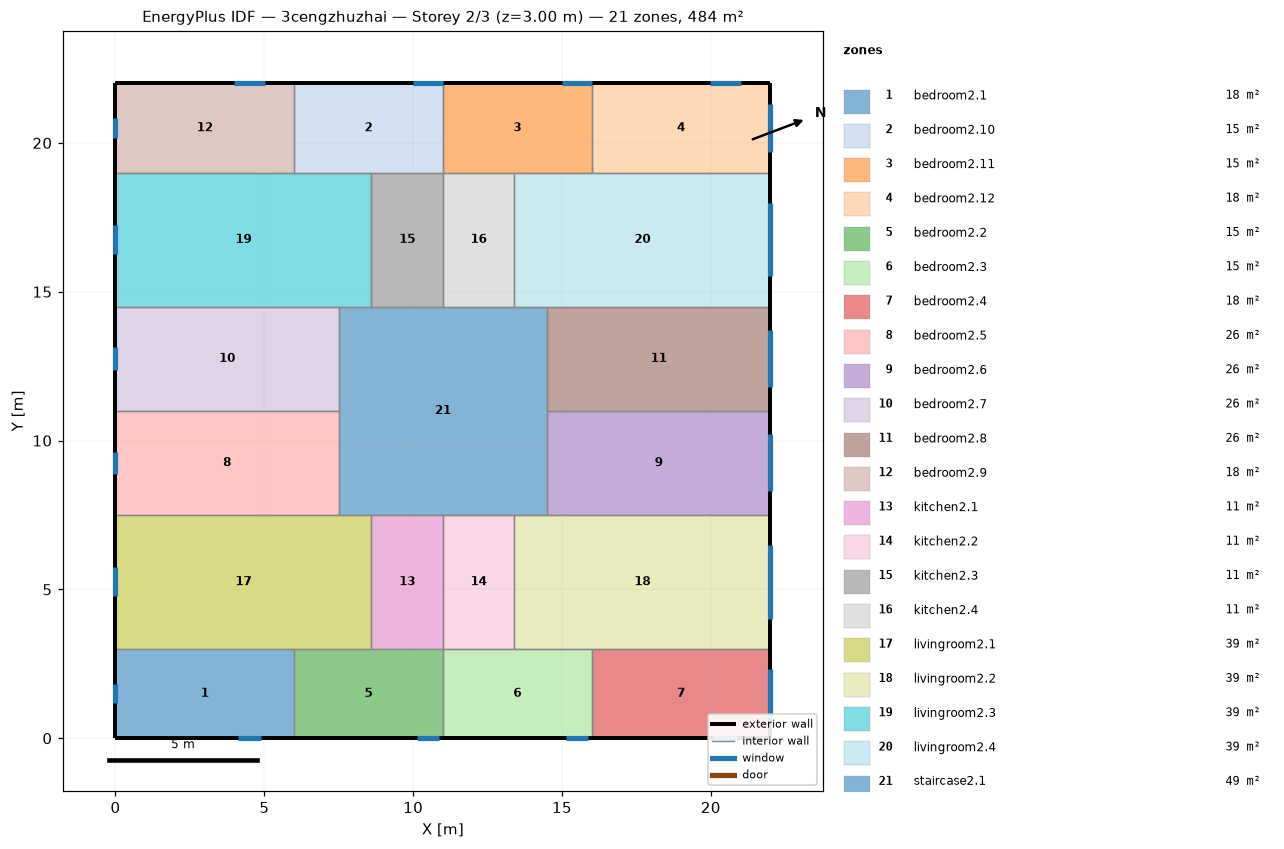
=== STOREY PLAN SPEC (per zone: floor XY polygon, exterior-wall plan segments, windows/doors) ===
zone 1: bedroom2.1  (18.0 m²)
  floor: (6.00, 3.00) (6.00, 0.00) (0.00, 0.00) (0.00, 3.00)
  exterior wall: (0.00, 3.00) – (0.00, 0.00)  [3.0 m]
    window: (0.00, 1.82) – (0.00, 1.18)  [1.0 m²]
  exterior wall: (0.00, 0.00) – (6.00, 0.00)  [6.0 m]
    window: (4.12, 0.00) – (4.88, 0.00)  [1.1 m²]
  interior walls: 2
zone 2: bedroom2.10  (15.0 m²)
  floor: (11.00, 22.00) (11.00, 19.00) (6.00, 19.00) (6.00, 22.00)
  exterior wall: (11.00, 22.00) – (6.00, 22.00)  [5.0 m]
    window: (11.01, 22.00) – (9.99, 22.00)  [1.5 m²]
  interior walls: 4
zone 3: bedroom2.11  (15.0 m²)
  floor: (16.00, 22.00) (16.00, 19.00) (11.00, 19.00) (11.00, 22.00)
  exterior wall: (16.00, 22.00) – (11.00, 22.00)  [5.0 m]
    window: (16.01, 22.00) – (14.99, 22.00)  [1.5 m²]
  interior walls: 4
zone 4: bedroom2.12  (18.0 m²)
  floor: (22.00, 22.00) (22.00, 19.00) (16.00, 19.00) (16.00, 22.00)
  exterior wall: (22.00, 19.00) – (22.00, 22.00)  [3.0 m]
    window: (22.00, 19.68) – (22.00, 21.32)  [2.5 m²]
  exterior wall: (22.00, 22.00) – (16.00, 22.00)  [6.0 m]
    window: (21.01, 22.00) – (19.99, 22.00)  [1.5 m²]
  interior walls: 2
zone 5: bedroom2.2  (15.0 m²)
  floor: (11.00, 3.00) (11.00, 0.00) (6.00, 0.00) (6.00, 3.00)
  exterior wall: (6.00, 0.00) – (11.00, 0.00)  [5.0 m]
    window: (10.12, 0.00) – (10.88, 0.00)  [1.1 m²]
  interior walls: 4
zone 6: bedroom2.3  (15.0 m²)
  floor: (16.00, 3.00) (16.00, 0.00) (11.00, 0.00) (11.00, 3.00)
  exterior wall: (11.00, 0.00) – (16.00, 0.00)  [5.0 m]
    window: (15.12, 0.00) – (15.88, 0.00)  [1.1 m²]
  interior walls: 4
zone 7: bedroom2.4  (18.0 m²)
  floor: (22.00, 3.00) (22.00, 0.00) (16.00, 0.00) (16.00, 3.00)
  exterior wall: (22.00, 0.00) – (22.00, 3.00)  [3.0 m]
    window: (22.00, 0.68) – (22.00, 2.32)  [2.5 m²]
  exterior wall: (16.00, 0.00) – (22.00, 0.00)  [6.0 m]
    window: (20.12, 0.00) – (20.88, 0.00)  [1.1 m²]
  interior walls: 2
zone 8: bedroom2.5  (26.2 m²)
  floor: (7.50, 11.00) (7.50, 7.50) (0.00, 7.50) (0.00, 11.00)
  exterior wall: (0.00, 11.00) – (0.00, 7.50)  [3.5 m]
    window: (0.00, 9.63) – (0.00, 8.87)  [1.1 m²]
  interior walls: 3
zone 9: bedroom2.6  (26.2 m²)
  floor: (22.00, 11.00) (22.00, 7.50) (14.50, 7.50) (14.50, 11.00)
  exterior wall: (22.00, 7.50) – (22.00, 11.00)  [3.5 m]
    window: (22.00, 8.29) – (22.00, 10.21)  [2.9 m²]
  interior walls: 3
zone 10: bedroom2.7  (26.2 m²)
  floor: (7.50, 14.50) (7.50, 11.00) (0.00, 11.00) (0.00, 14.50)
  exterior wall: (0.00, 14.50) – (0.00, 11.00)  [3.5 m]
    window: (0.00, 13.13) – (0.00, 12.37)  [1.1 m²]
  interior walls: 3
zone 11: bedroom2.8  (26.2 m²)
  floor: (22.00, 14.50) (22.00, 11.00) (14.50, 11.00) (14.50, 14.50)
  exterior wall: (22.00, 11.00) – (22.00, 14.50)  [3.5 m]
    window: (22.00, 11.79) – (22.00, 13.71)  [2.9 m²]
  interior walls: 3
zone 12: bedroom2.9  (18.0 m²)
  floor: (6.00, 22.00) (6.00, 19.00) (0.00, 19.00) (0.00, 22.00)
  exterior wall: (0.00, 22.00) – (0.00, 19.00)  [3.0 m]
    window: (0.00, 20.82) – (0.00, 20.18)  [1.0 m²]
  exterior wall: (6.00, 22.00) – (0.00, 22.00)  [6.0 m]
    window: (5.01, 22.00) – (3.99, 22.00)  [1.5 m²]
  interior walls: 2
zone 13: kitchen2.1  (10.8 m²)
  floor: (11.00, 7.50) (11.00, 3.00) (8.60, 3.00) (8.60, 7.50)
  interior walls: 4
zone 14: kitchen2.2  (10.8 m²)
  floor: (13.40, 7.50) (13.40, 3.00) (11.00, 3.00) (11.00, 7.50)
  interior walls: 4
zone 15: kitchen2.3  (10.8 m²)
  floor: (11.00, 19.00) (11.00, 14.50) (8.60, 14.50) (8.60, 19.00)
  interior walls: 4
zone 16: kitchen2.4  (10.8 m²)
  floor: (13.40, 19.00) (13.40, 14.50) (11.00, 14.50) (11.00, 19.00)
  interior walls: 4
zone 17: livingroom2.1  (38.7 m²)
  floor: (8.60, 7.50) (8.60, 3.00) (0.00, 3.00) (0.00, 7.50)
  exterior wall: (0.00, 7.50) – (0.00, 3.00)  [4.5 m]
    window: (0.00, 5.74) – (0.00, 4.76)  [1.5 m²]
  interior walls: 5
zone 18: livingroom2.2  (38.7 m²)
  floor: (22.00, 7.50) (22.00, 3.00) (13.40, 3.00) (13.40, 7.50)
  exterior wall: (22.00, 3.00) – (22.00, 7.50)  [4.5 m]
    window: (22.00, 4.02) – (22.00, 6.48)  [3.7 m²]
  interior walls: 5
zone 19: livingroom2.3  (38.7 m²)
  floor: (8.60, 19.00) (8.60, 14.50) (0.00, 14.50) (0.00, 19.00)
  exterior wall: (0.00, 19.00) – (0.00, 14.50)  [4.5 m]
    window: (0.00, 17.24) – (0.00, 16.26)  [1.5 m²]
  interior walls: 5
zone 20: livingroom2.4  (38.7 m²)
  floor: (22.00, 19.00) (22.00, 14.50) (13.40, 14.50) (13.40, 19.00)
  exterior wall: (22.00, 14.50) – (22.00, 19.00)  [4.5 m]
    window: (22.00, 15.52) – (22.00, 17.98)  [3.7 m²]
  interior walls: 5
zone 21: staircase2.1  (49.0 m²)
  floor: (14.50, 14.50) (14.50, 7.50) (7.50, 7.50) (7.50, 14.50)
  interior walls: 12

=== DERIVED (storey summary) ===
Building: 3cengzhuzhai
Storey: 2 of 3  (floor level z = 3.00 m)
Storey gross floor area: 484.0 m²
Zones on this storey: 21
  - bedroom2.1: floor 18.0 m²; exterior wall 9.0 m (27.0 m²); 2 window(s) 2.1 m²; WWR 7.8%
  - bedroom2.10: floor 15.0 m²; exterior wall 5.0 m (15.0 m²); 1 window(s) 1.5 m²; WWR 10.3%
  - bedroom2.11: floor 15.0 m²; exterior wall 5.0 m (15.0 m²); 1 window(s) 1.5 m²; WWR 10.3%
  - bedroom2.12: floor 18.0 m²; exterior wall 9.0 m (27.0 m²); 2 window(s) 4.0 m²; WWR 14.8%
  - bedroom2.2: floor 15.0 m²; exterior wall 5.0 m (15.0 m²); 1 window(s) 1.1 m²; WWR 7.6%
  - bedroom2.3: floor 15.0 m²; exterior wall 5.0 m (15.0 m²); 1 window(s) 1.1 m²; WWR 7.6%
  - bedroom2.4: floor 18.0 m²; exterior wall 9.0 m (27.0 m²); 2 window(s) 3.6 m²; WWR 13.3%
  - bedroom2.5: floor 26.2 m²; exterior wall 3.5 m (10.5 m²); 1 window(s) 1.1 m²; WWR 10.8%
  - bedroom2.6: floor 26.2 m²; exterior wall 3.5 m (10.5 m²); 1 window(s) 2.9 m²; WWR 27.4%
  - bedroom2.7: floor 26.2 m²; exterior wall 3.5 m (10.5 m²); 1 window(s) 1.1 m²; WWR 10.8%
  - bedroom2.8: floor 26.2 m²; exterior wall 3.5 m (10.5 m²); 1 window(s) 2.9 m²; WWR 27.4%
  - bedroom2.9: floor 18.0 m²; exterior wall 9.0 m (27.0 m²); 2 window(s) 2.5 m²; WWR 9.3%
  - kitchen2.1: floor 10.8 m²
  - kitchen2.2: floor 10.8 m²
  - kitchen2.3: floor 10.8 m²
  - kitchen2.4: floor 10.8 m²
  - livingroom2.1: floor 38.7 m²; exterior wall 4.5 m (13.5 m²); 1 window(s) 1.5 m²; WWR 10.8%
  - livingroom2.2: floor 38.7 m²; exterior wall 4.5 m (13.5 m²); 1 window(s) 3.7 m²; WWR 27.4%
  - livingroom2.3: floor 38.7 m²; exterior wall 4.5 m (13.5 m²); 1 window(s) 1.5 m²; WWR 10.8%
  - livingroom2.4: floor 38.7 m²; exterior wall 4.5 m (13.5 m²); 1 window(s) 3.7 m²; WWR 27.4%
  - staircase2.1: floor 49.0 m²
Zone adjacency (shared interzone walls):
  - bedroom2.1 ↔ bedroom2.2
  - bedroom2.1 ↔ livingroom2.1
  - bedroom2.10 ↔ bedroom2.11
  - bedroom2.10 ↔ bedroom2.9
  - bedroom2.10 ↔ kitchen2.3
  - bedroom2.10 ↔ livingroom2.3
  - bedroom2.11 ↔ bedroom2.12
  - bedroom2.11 ↔ kitchen2.4
  - bedroom2.11 ↔ livingroom2.4
  - bedroom2.12 ↔ livingroom2.4
  - bedroom2.2 ↔ bedroom2.3
  - bedroom2.2 ↔ kitchen2.1
  - bedroom2.2 ↔ livingroom2.1
  - bedroom2.3 ↔ bedroom2.4
  - bedroom2.3 ↔ kitchen2.2
  - bedroom2.3 ↔ livingroom2.2
  - bedroom2.4 ↔ livingroom2.2
  - bedroom2.5 ↔ bedroom2.7
  - bedroom2.5 ↔ livingroom2.1
  - bedroom2.5 ↔ staircase2.1
  - bedroom2.6 ↔ bedroom2.8
  - bedroom2.6 ↔ livingroom2.2
  - bedroom2.6 ↔ staircase2.1
  - bedroom2.7 ↔ livingroom2.3
  - bedroom2.7 ↔ staircase2.1
  - bedroom2.8 ↔ livingroom2.4
  - bedroom2.8 ↔ staircase2.1
  - bedroom2.9 ↔ livingroom2.3
  - kitchen2.1 ↔ kitchen2.2
  - kitchen2.1 ↔ livingroom2.1
  - kitchen2.1 ↔ staircase2.1
  - kitchen2.2 ↔ livingroom2.2
  - kitchen2.2 ↔ staircase2.1
  - kitchen2.3 ↔ kitchen2.4
  - kitchen2.3 ↔ livingroom2.3
  - kitchen2.3 ↔ staircase2.1
  - kitchen2.4 ↔ livingroom2.4
  - kitchen2.4 ↔ staircase2.1
  - livingroom2.1 ↔ staircase2.1
  - livingroom2.2 ↔ staircase2.1
  - livingroom2.3 ↔ staircase2.1
  - livingroom2.4 ↔ staircase2.1